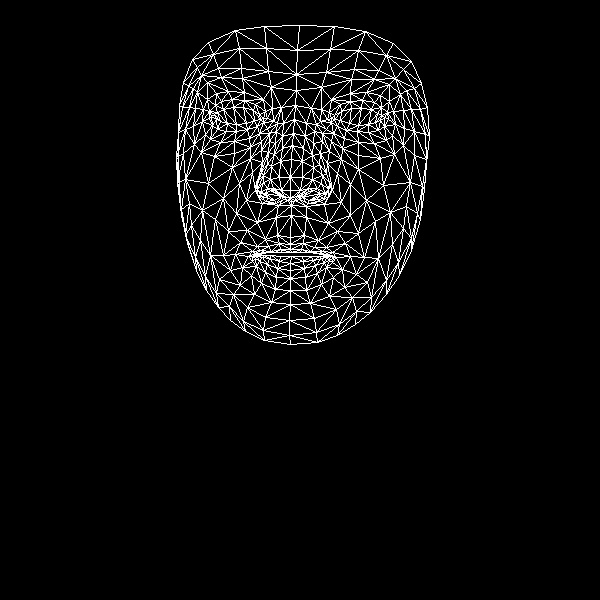

The file beside this chart, header and first rows:
, x, y
0, 290, 237
1, 290, 190
2, 291, 205
3, 282, 148
4, 290, 177
5, 291, 159
6, 294, 119
7, 216, 119
8, 296, 90
9, 296, 74
10, 299, 25
11, 290, 244
12, 290, 249
13, 291, 252
14, 291, 256
15, 290, 263
16, 290, 270
17, 290, 278
18, 290, 290
19, 290, 198
20, 281, 196
21, 183, 82
22, 247, 129
23, 236, 131
24, 226, 131
25, 212, 125
26, 257, 126
27, 232, 99
28, 244, 100
29, 221, 101
30, 215, 105
31, 205, 134
32, 247, 307
33, 211, 116
34, 178, 132
35, 193, 126
36, 239, 183
37, 277, 235
38, 280, 249
39, 265, 239
40, 257, 246
41, 271, 251
42, 265, 252
43, 242, 267
44, 281, 190
45, 279, 177
46, 197, 92
47, 261, 150
48, 257, 189
49, 256, 182
50, 208, 183
51, 280, 161
52, 221, 77
53, 207, 82
54, 192, 59
55, 271, 87
56, 255, 104
57, 235, 254
58, 188, 246
59, 265, 195
... 408 more rows
